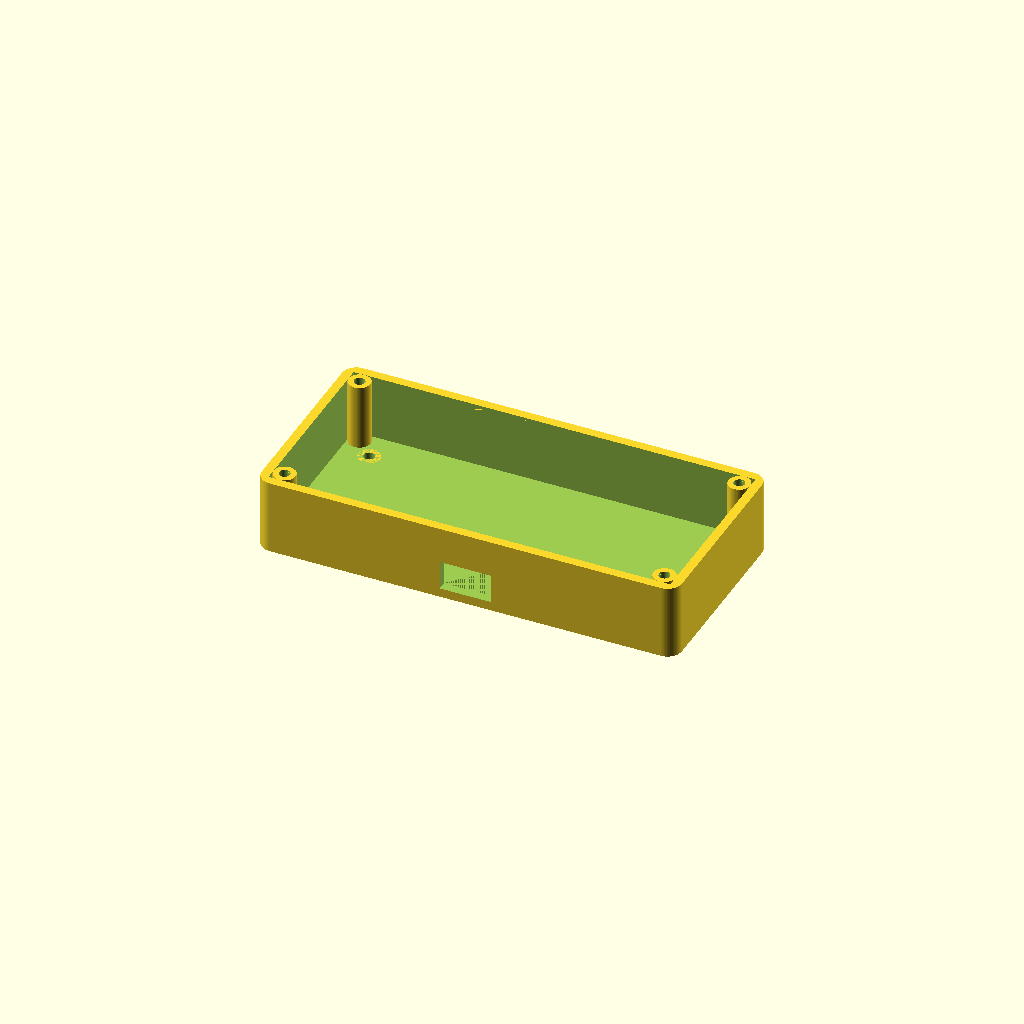
Cell 1: the model at its default parameters.
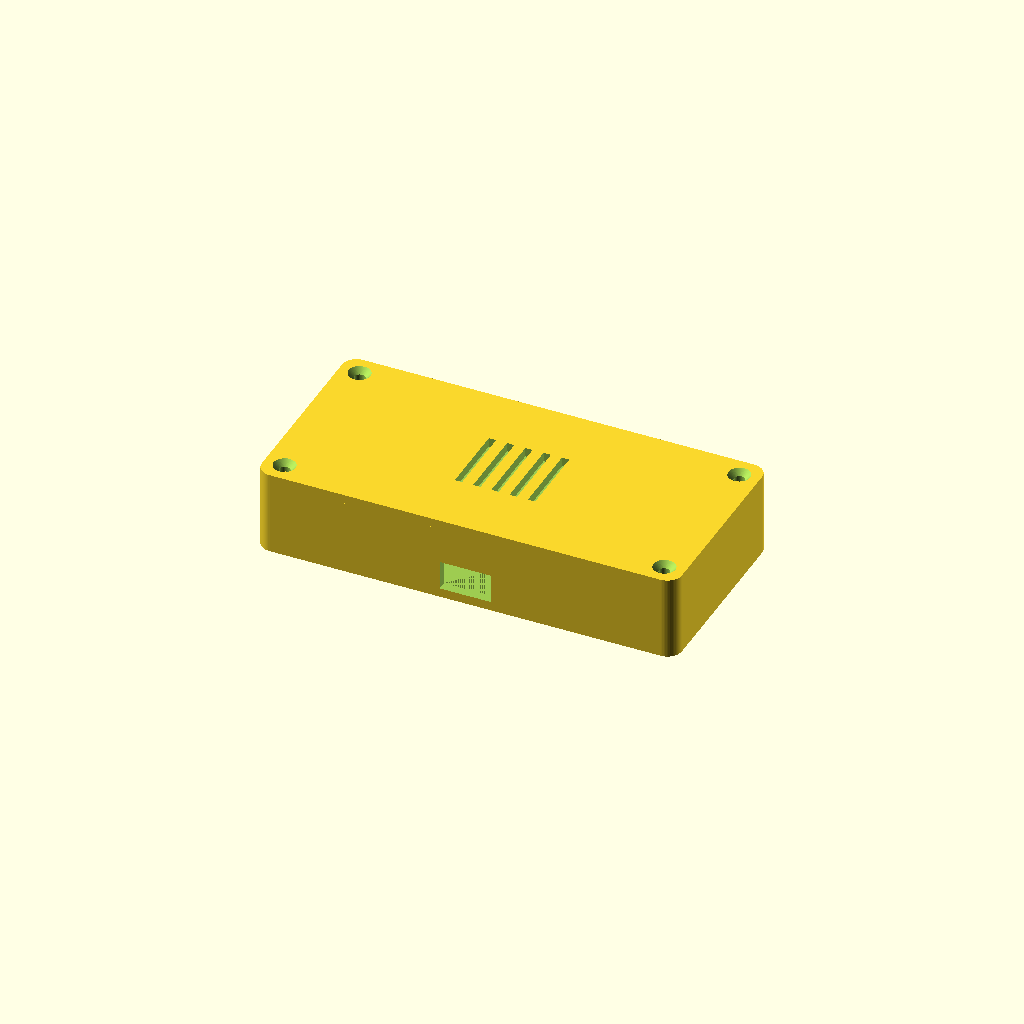
Cell 2 — show_lid set to true, the other parameters unchanged.
All cells are drawn from one camera (rotation 55°, 0°, 25°, orthographic, colour scheme Cornfield), so only the parameter changes between them.
The OpenSCAD source (examples/external/erlancassiano-enclosure/shell-side-opening-wide.scad):
// Edited with ScadLatch. Feature positions retain the source size expressions.
// ============================================================
//  Parametric Electronics Enclosure
//  OpenSCAD — all dimensions in millimetres
//
//  Usage:
//    1. Set PCB dimensions (pcb_len, pcb_wid, pcb_height).
//    2. Adjust enclosure parameters as needed.
//    3. Set show_base / show_lid and explode_z for the view you want.
//    4. Render (F6) and export base and lid as separate STLs.
// ============================================================

/* [PCB Footprint] */
pcb_len = 110;   // board length along X axis  [mm]
pcb_wid    = 50;   // board width  along Y axis  [mm]
pcb_height = 18;   // internal clearance height (tallest component + margin) [mm]

/* [Enclosure Geometry] */
wall_thk   = 2.5;  // wall / floor / lid plate thickness [mm]
corner_rad = 4.0;  // horizontal corner rounding radius  [mm]
lid_clear  = 0.3;  // fit clearance between lid lip and base walls (per side) [mm]

/* [Standoffs] */
screw_diam = 3.0;  // screw shaft diameter — M3 = 3.0 mm [mm]
standoff_h = 5.0;  // standoff height; PCB surface sits this far above the floor [mm]
standoff_d = 6.0;  // standoff outer diameter [mm]
standoff_m = 8.0;  // distance from PCB edge to standoff centre [mm]

/* [Lid Registration Lip] */
lid_lip_h  = 4.0;  // depth of the lid lip that registers down into the base [mm]

/* [Lid Fastening Screws] */
lid_screw_diam   = 3.0;  // countersunk screw shaft diameter — M3 = 3.0 mm [mm]
lid_screw_head_d = 6.0;  // flat-head countersunk head diameter — M3 90° = 6.0 mm [mm]
lid_boss_d       = 6.0;  // outer diameter of corner screw boss [mm]

/* [Cable Cut-out — front wall, Y = 0] */
cable_cutout = true;
cable_w      = 14; // cut-out width  [mm]
cable_h      =  8; // cut-out height [mm]

/* [Ventilation Slots — top lid surface] */
vent_slots = true;
vent_count = 5;    // number of slots
vent_gap   = 5.0;  // centre-to-centre slot spacing [mm]
vent_w     = 2.0;  // slot width  [mm]
vent_len   = 20.0; // slot length [mm]

/* [Render / Export Control] */
// Set show_base=true / show_lid=false when exporting the base STL, and vice-versa.
// Set explode_z > 0 for an exploded-view render.
show_base = true;
show_lid = false;
explode_z = 0;     // extra Z gap added above base when showing lid [mm]

// ============================================================
//  Resolution
// ============================================================
$fn = 64;

// ============================================================
//  Derived values  (do not edit)
// ============================================================
outer_x = pcb_len + 2 * wall_thk;  // enclosure outer footprint X
outer_y = pcb_wid  + 2 * wall_thk; // enclosure outer footprint Y
base_z  = pcb_height + wall_thk;   // total base height (floor + internal clearance)

lid_boss_r       = lid_boss_d / 2;
lid_screw_cone_h = (lid_screw_head_d - lid_screw_diam) / 2;  // 90° countersink depth

// ============================================================
//  Helper: rounded rectangular prism
//    Uses hull() of four corner cylinders so the origin is
//    exactly [0,0,0] and outer dimensions are exactly x × y × z.
//    (Replaces the buggy Minkowski approach that offset the origin
//     by -corner_rad in X and Y.)
// ============================================================
module rounded_box(x, y, z, r) {
    let($__scadlatch_path=str(is_undef($__scadlatch_path)?"":$__scadlatch_path,"/n0")) difference(){
hull()
        let($__scadlatch_path=str(is_undef($__scadlatch_path)?"":$__scadlatch_path,"/n1")) for (cx = [r, x - r], cy = [r, y - r])
            let($__scadlatch_path=str(is_undef($__scadlatch_path)?"":$__scadlatch_path,"/n2")) translate([cx, cy, 0])
                let($__scadlatch_path=str(is_undef($__scadlatch_path)?"":$__scadlatch_path,"/n3")) cylinder(r = r, h = z);
if($__scadlatch_path=="/n47/n21/n22/n23/n0")
  let($__scadlatch_trace_off=true) intersection(){
    translate([0,25,10]) cube([2000000,12,6],center=true);
    difference(){
      hull()
      for(__scadlatch_a=[-2000000,2000000],__scadlatch_b=[-2000000,2000000])
        translate([0,__scadlatch_a,__scadlatch_b]){ hull()
        let($__scadlatch_path=str(is_undef($__scadlatch_path)?"":$__scadlatch_path,"/n1")) for (cx = [r, x - r], cy = [r, y - r])
            let($__scadlatch_path=str(is_undef($__scadlatch_path)?"":$__scadlatch_path,"/n2")) translate([cx, cy, 0])
                let($__scadlatch_path=str(is_undef($__scadlatch_path)?"":$__scadlatch_path,"/n3")) cylinder(r = r, h = z); }
      translate([-4,0,0]) hull()
      for(__scadlatch_a=[-2000000,2000000],__scadlatch_b=[-2000000,2000000])
        translate([0,__scadlatch_a,__scadlatch_b]){ hull()
        let($__scadlatch_path=str(is_undef($__scadlatch_path)?"":$__scadlatch_path,"/n1")) for (cx = [r, x - r], cy = [r, y - r])
            let($__scadlatch_path=str(is_undef($__scadlatch_path)?"":$__scadlatch_path,"/n2")) translate([cx, cy, 0])
                let($__scadlatch_path=str(is_undef($__scadlatch_path)?"":$__scadlatch_path,"/n3")) cylinder(r = r, h = z); }
    }
  }
}
}

// ============================================================
//  Standoff layout
//    Positions are relative to the PCB origin (lower-left corner
//    of the inner cavity). wall_thk is added in each module.
// ============================================================
function so_pos() = [
    [standoff_m,           standoff_m          ],
    [pcb_len - standoff_m, standoff_m          ],
    [standoff_m,           pcb_wid - standoff_m],
    [pcb_len - standoff_m, pcb_wid - standoff_m]
];

// Solid cylinders added to the base union
module standoffs_solid() {
    let($__scadlatch_path=str(is_undef($__scadlatch_path)?"":$__scadlatch_path,"/n4")) for (p = so_pos())
        let($__scadlatch_path=str(is_undef($__scadlatch_path)?"":$__scadlatch_path,"/n5")) translate([wall_thk + p[0], wall_thk + p[1], wall_thk])
            let($__scadlatch_path=str(is_undef($__scadlatch_path)?"":$__scadlatch_path,"/n6")) cylinder(d = standoff_d, h = standoff_h);
}

// Through-holes subtracted from the base — run from below the floor,
// up through the standoff, so screws can be inserted from the bottom.
module standoffs_holes() {
    let($__scadlatch_path=str(is_undef($__scadlatch_path)?"":$__scadlatch_path,"/n7")) for (p = so_pos())
        let($__scadlatch_path=str(is_undef($__scadlatch_path)?"":$__scadlatch_path,"/n8")) translate([wall_thk + p[0], wall_thk + p[1], -0.01])
            let($__scadlatch_path=str(is_undef($__scadlatch_path)?"":$__scadlatch_path,"/n9")) cylinder(d = screw_diam, h = wall_thk + standoff_h + 0.02);
}

// ============================================================
//  Lid screw bosses
//    Four solid corner pillars inside the base that the lid
//    screws thread into.  They sit at the inner-cavity corners,
//    which means a plain cube() subtraction would erase them.
//    inner_cavity() is therefore carved to explicitly skip the
//    boss footprints so the pillars survive the boolean tree.
// ============================================================

// Boss positions in absolute enclosure XY coords
function lid_boss_pos() = [
    [wall_thk + lid_boss_r,           wall_thk + lid_boss_r          ],  // front-left
    [outer_x - wall_thk - lid_boss_r, wall_thk + lid_boss_r          ],  // front-right
    [wall_thk + lid_boss_r,           outer_y - wall_thk - lid_boss_r],  // back-left
    [outer_x - wall_thk - lid_boss_r, outer_y - wall_thk - lid_boss_r]   // back-right
];

// Solid boss cylinders — added to the base union before any subtraction
module lid_bosses_solid() {
    let($__scadlatch_path=str(is_undef($__scadlatch_path)?"":$__scadlatch_path,"/n10")) for (p = lid_boss_pos())
        let($__scadlatch_path=str(is_undef($__scadlatch_path)?"":$__scadlatch_path,"/n11")) translate([p[0], p[1], wall_thk])
            let($__scadlatch_path=str(is_undef($__scadlatch_path)?"":$__scadlatch_path,"/n12")) cylinder(d = lid_boss_d, h = pcb_height);
}

// Through-holes through every boss and the enclosure floor.
// Screw is inserted from above (through the lid); a nut sits in a recess
// or is trapped beneath the floor — see README for assembly notes.
module lid_boss_holes() {
    let($__scadlatch_path=str(is_undef($__scadlatch_path)?"":$__scadlatch_path,"/n13")) for (p = lid_boss_pos())
        let($__scadlatch_path=str(is_undef($__scadlatch_path)?"":$__scadlatch_path,"/n14")) translate([p[0], p[1], -0.01])
            let($__scadlatch_path=str(is_undef($__scadlatch_path)?"":$__scadlatch_path,"/n15")) cylinder(d = lid_screw_diam, h = base_z + 0.02);
}

// Inner cavity with corner boss footprints preserved.
// Works by subtracting (full_cube − boss_cylinders) from the union,
// which is equivalent to leaving the boss volumes untouched.
module inner_cavity() {
    let($__scadlatch_path=str(is_undef($__scadlatch_path)?"":$__scadlatch_path,"/n16")) difference() {
        let($__scadlatch_path=str(is_undef($__scadlatch_path)?"":$__scadlatch_path,"/n17")) cube([pcb_len, pcb_wid, pcb_height + 0.01]);
        let($__scadlatch_path=str(is_undef($__scadlatch_path)?"":$__scadlatch_path,"/n18")) for (p = lid_boss_pos())
            let($__scadlatch_path=str(is_undef($__scadlatch_path)?"":$__scadlatch_path,"/n19")) translate([p[0] - wall_thk, p[1] - wall_thk, -0.01])
                let($__scadlatch_path=str(is_undef($__scadlatch_path)?"":$__scadlatch_path,"/n20")) cylinder(d = lid_boss_d, h = pcb_height + 0.1);
    }
}

// ============================================================
//  Base
// ============================================================
module enclosure_base() {
    let($__scadlatch_path=str(is_undef($__scadlatch_path)?"":$__scadlatch_path,"/n21")) difference() {
        let($__scadlatch_path=str(is_undef($__scadlatch_path)?"":$__scadlatch_path,"/n22")) union() {
            // Outer rounded shell
            let($__scadlatch_path=str(is_undef($__scadlatch_path)?"":$__scadlatch_path,"/n23")) rounded_box(outer_x, outer_y, base_z, corner_rad);
            // Standoff bosses
            let($__scadlatch_path=str(is_undef($__scadlatch_path)?"":$__scadlatch_path,"/n24")) standoffs_solid();
            // Corner screw bosses for lid attachment
            let($__scadlatch_path=str(is_undef($__scadlatch_path)?"":$__scadlatch_path,"/n25")) lid_bosses_solid();
        }

        // Internal cavity — corner boss volumes are preserved by inner_cavity()
        let($__scadlatch_path=str(is_undef($__scadlatch_path)?"":$__scadlatch_path,"/n26")) translate([wall_thk, wall_thk, wall_thk])
            let($__scadlatch_path=str(is_undef($__scadlatch_path)?"":$__scadlatch_path,"/n27")) inner_cavity();

        // Screw pilot holes through the floor and standoffs
        let($__scadlatch_path=str(is_undef($__scadlatch_path)?"":$__scadlatch_path,"/n28")) standoffs_holes();

        // Through-holes through corner screw bosses (+ enclosure floor)
        let($__scadlatch_path=str(is_undef($__scadlatch_path)?"":$__scadlatch_path,"/n29")) lid_boss_holes();

        // Optional cable cut-out centred on the front wall
        if (cable_cutout)
            let($__scadlatch_path=str(is_undef($__scadlatch_path)?"":$__scadlatch_path,"/n30")) translate([(outer_x - cable_w) / 2, -0.01, wall_thk])
                let($__scadlatch_path=str(is_undef($__scadlatch_path)?"":$__scadlatch_path,"/n31")) cube([cable_w, wall_thk + 0.02, cable_h]);
    }
}

// ============================================================
//  Lid
// ============================================================
module vent_cuts() {
    // Centre the slot array over the lid plate
    total_span = (vent_count - 1) * vent_gap;
    ox = (outer_x - total_span) / 2;
    oy = (outer_y - vent_len)   / 2;
    let($__scadlatch_path=str(is_undef($__scadlatch_path)?"":$__scadlatch_path,"/n32")) for (i = [0 : vent_count - 1])
        let($__scadlatch_path=str(is_undef($__scadlatch_path)?"":$__scadlatch_path,"/n33")) translate([ox + i * vent_gap - vent_w / 2, oy, -0.01])
            let($__scadlatch_path=str(is_undef($__scadlatch_path)?"":$__scadlatch_path,"/n34")) cube([vent_w, vent_len, wall_thk + 0.02]);
}

// Countersunk holes in the lid plate and lip, aligned with base corner bosses.
// The 90° cone opens flush with the top surface so the screw head sits flat.
module lid_screw_holes() {
    let($__scadlatch_path=str(is_undef($__scadlatch_path)?"":$__scadlatch_path,"/n35")) for (p = lid_boss_pos())
        // Translate to bottom of lid lip in local lid coords (z = -lid_lip_h)
        let($__scadlatch_path=str(is_undef($__scadlatch_path)?"":$__scadlatch_path,"/n36")) translate([p[0], p[1], -lid_lip_h - 0.01]) {
            // Shaft through the full lid depth (lip + plate)
            let($__scadlatch_path=str(is_undef($__scadlatch_path)?"":$__scadlatch_path,"/n37")) cylinder(d = lid_screw_diam, h = lid_lip_h + wall_thk + 0.02);
            // Countersink cone at the top surface — d1 narrow (shaft) at bottom,
            // d2 wide (head) at top, so the head sits flush with the lid surface.
            let($__scadlatch_path=str(is_undef($__scadlatch_path)?"":$__scadlatch_path,"/n38")) translate([0, 0, lid_lip_h + wall_thk - lid_screw_cone_h])
                let($__scadlatch_path=str(is_undef($__scadlatch_path)?"":$__scadlatch_path,"/n39")) cylinder(d1 = lid_screw_diam, d2 = lid_screw_head_d,
                         h = lid_screw_cone_h + 0.02);
        }
}

module enclosure_lid() {
    let($__scadlatch_path=str(is_undef($__scadlatch_path)?"":$__scadlatch_path,"/n40")) difference() {
        let($__scadlatch_path=str(is_undef($__scadlatch_path)?"":$__scadlatch_path,"/n41")) union() {
            // Flat top plate
            let($__scadlatch_path=str(is_undef($__scadlatch_path)?"":$__scadlatch_path,"/n42")) rounded_box(outer_x, outer_y, wall_thk, corner_rad);

            // Registration lip — modelled at negative Z so it hangs
            // down into the base cavity when the lid is placed at base_z.
            // Inset by lid_clear on every side for a press-fit.
            let($__scadlatch_path=str(is_undef($__scadlatch_path)?"":$__scadlatch_path,"/n43")) translate([wall_thk + lid_clear,
                       wall_thk + lid_clear,
                       -lid_lip_h])
                let($__scadlatch_path=str(is_undef($__scadlatch_path)?"":$__scadlatch_path,"/n44")) cube([pcb_len - 2 * lid_clear,
                      pcb_wid - 2 * lid_clear,
                      lid_lip_h]);
        }

        // Ventilation slots
        if (vent_slots) let($__scadlatch_path=str(is_undef($__scadlatch_path)?"":$__scadlatch_path,"/n45")) vent_cuts();

        // Countersunk lid-attachment screw holes
        let($__scadlatch_path=str(is_undef($__scadlatch_path)?"":$__scadlatch_path,"/n46")) lid_screw_holes();
    }
}

// ============================================================
//  Scene assembly
// ============================================================
if (show_base)
    let($__scadlatch_path=str(is_undef($__scadlatch_path)?"":$__scadlatch_path,"/n47")) enclosure_base();

if (show_lid)
    let($__scadlatch_path=str(is_undef($__scadlatch_path)?"":$__scadlatch_path,"/n48")) translate([0, 0, base_z + explode_z])
        let($__scadlatch_path=str(is_undef($__scadlatch_path)?"":$__scadlatch_path,"/n49")) enclosure_lid();
Customizer parameters (derived from the source; name, type, default, range or options):
pcb_len: number, default 110
pcb_wid: number, default 50
pcb_height: number, default 18
wall_thk: number, default 2.5
corner_rad: number, default 4
lid_clear: number, default 0.3
screw_diam: number, default 3
standoff_h: number, default 5
standoff_d: number, default 6
standoff_m: number, default 8
lid_lip_h: number, default 4
lid_screw_diam: number, default 3
lid_screw_head_d: number, default 6
lid_boss_d: number, default 6
cable_cutout: bool, default true
cable_w: number, default 14
cable_h: number, default 8
vent_slots: bool, default true
vent_count: number, default 5
vent_gap: number, default 5
vent_w: number, default 2
vent_len: number, default 20
show_base: bool, default true
show_lid: bool, default false
explode_z: number, default 0
